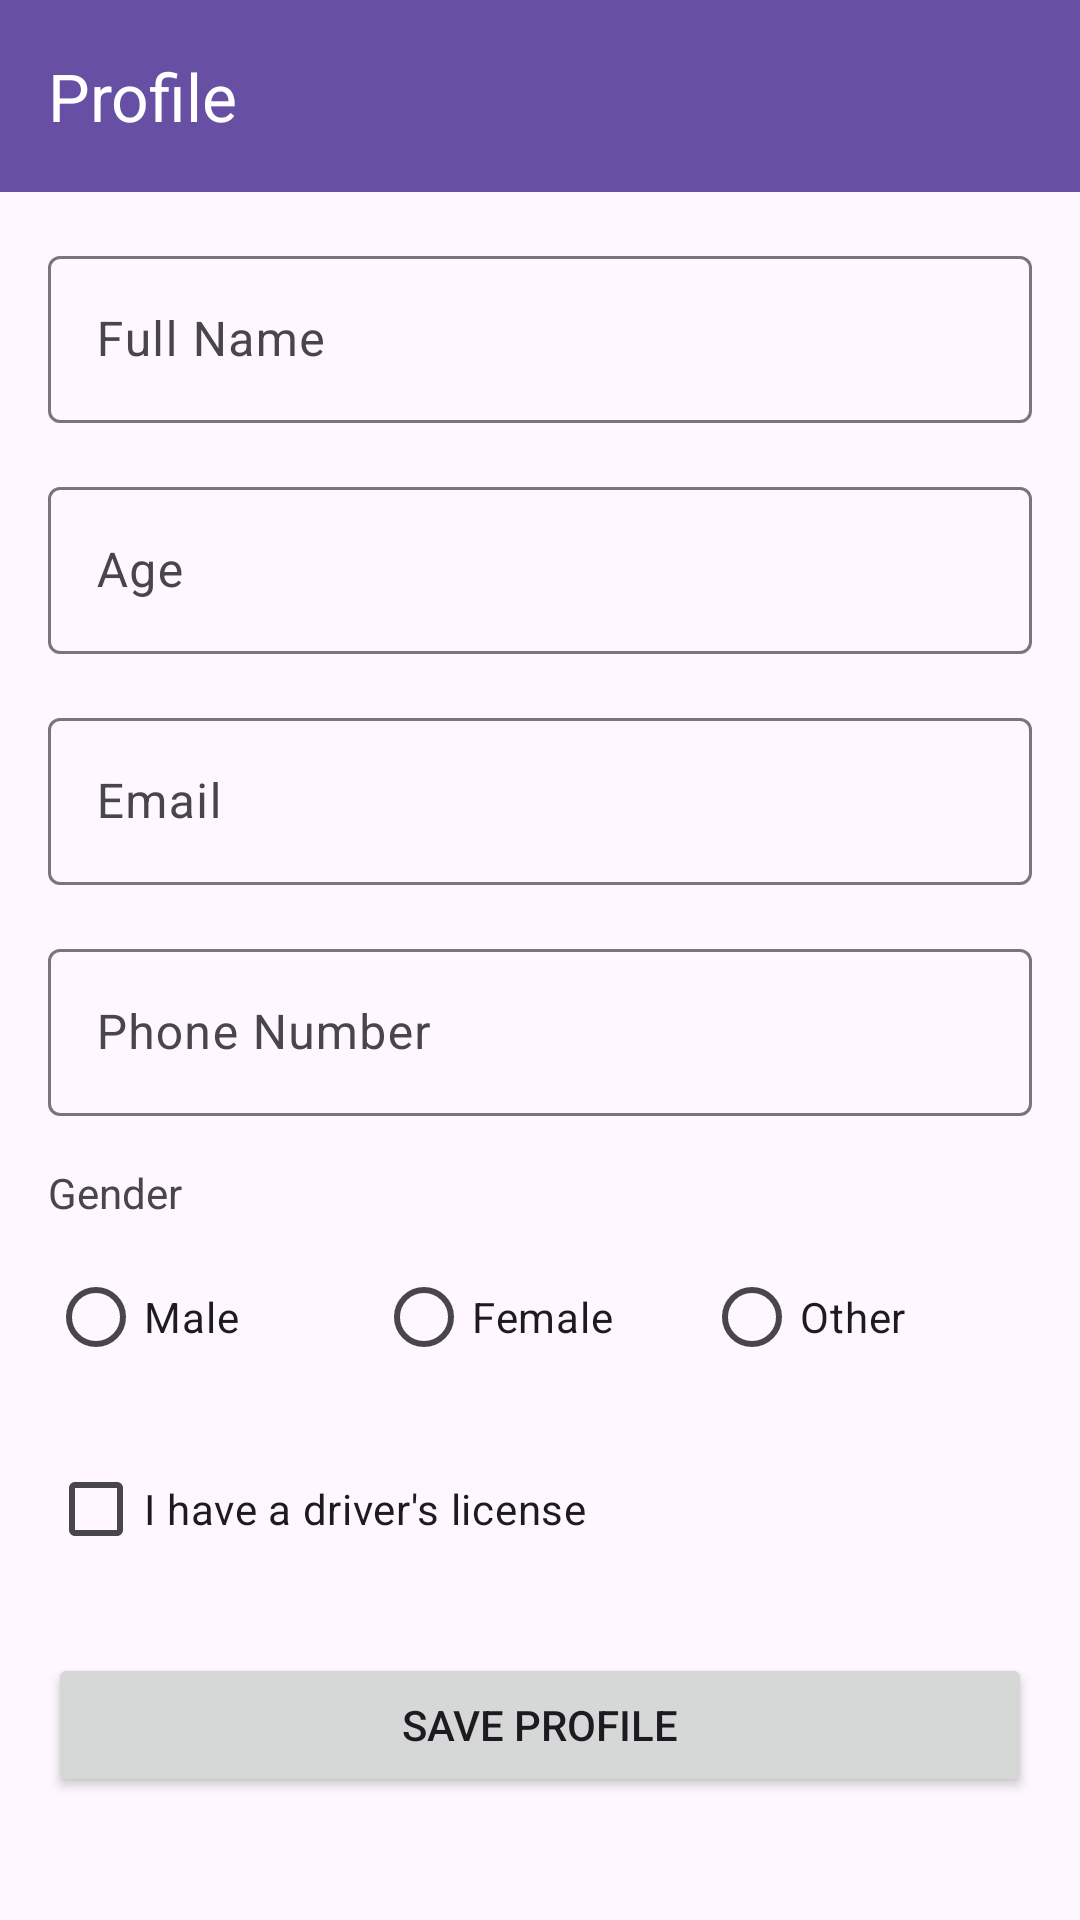

Reconstruct the res/layout file that produces this screen, plus the resources it refers to.
<!-- AndroidManifest.xml: application theme Theme.OvningKotling -->
<!-- res/layout/activity_profile.xml -->
<?xml version="1.0" encoding="utf-8"?>
<LinearLayout xmlns:android="http://schemas.android.com/apk/res/android"
    xmlns:app="http://schemas.android.com/apk/res-auto"
    xmlns:tools="http://schemas.android.com/tools"
    android:layout_width="match_parent"
    android:layout_height="match_parent"
    android:orientation="vertical"
    tools:context=".ProfileActivity">

    <androidx.appcompat.widget.Toolbar
        android:id="@+id/toolbar"
        android:layout_width="match_parent"
        android:layout_height="?attr/actionBarSize"
        android:background="?attr/colorPrimary"
        app:title="Profile"
        app:titleTextColor="@android:color/white" />

    <ScrollView
        android:layout_width="match_parent"
        android:layout_height="match_parent"
        android:padding="16dp">

        <LinearLayout
            android:layout_width="match_parent"
            android:layout_height="wrap_content"
            android:orientation="vertical">

            <com.google.android.material.textfield.TextInputLayout
                android:layout_width="match_parent"
                android:layout_height="wrap_content"
                android:layout_marginBottom="16dp">

                <com.google.android.material.textfield.TextInputEditText
                    android:id="@+id/nameEditText"
                    android:layout_width="match_parent"
                    android:layout_height="wrap_content"
                    android:hint="Full Name"
                    android:inputType="textPersonName" />

            </com.google.android.material.textfield.TextInputLayout>

            <com.google.android.material.textfield.TextInputLayout
                android:layout_width="match_parent"
                android:layout_height="wrap_content"
                android:layout_marginBottom="16dp">

                <com.google.android.material.textfield.TextInputEditText
                    android:id="@+id/ageEditText"
                    android:layout_width="match_parent"
                    android:layout_height="wrap_content"
                    android:hint="Age"
                    android:inputType="number" />

            </com.google.android.material.textfield.TextInputLayout>

            <com.google.android.material.textfield.TextInputLayout
                android:layout_width="match_parent"
                android:layout_height="wrap_content"
                android:layout_marginBottom="16dp">

                <com.google.android.material.textfield.TextInputEditText
                    android:id="@+id/emailEditText"
                    android:layout_width="match_parent"
                    android:layout_height="wrap_content"
                    android:hint="Email"
                    android:inputType="textEmailAddress" />

            </com.google.android.material.textfield.TextInputLayout>

            <com.google.android.material.textfield.TextInputLayout
                android:layout_width="match_parent"
                android:layout_height="wrap_content"
                android:layout_marginBottom="16dp">

                <com.google.android.material.textfield.TextInputEditText
                    android:id="@+id/phoneEditText"
                    android:layout_width="match_parent"
                    android:layout_height="wrap_content"
                    android:hint="Phone Number"
                    android:inputType="phone" />

            </com.google.android.material.textfield.TextInputLayout>

            <TextView
                android:layout_width="match_parent"
                android:layout_height="wrap_content"
                android:text="Gender"
                android:layout_marginBottom="8dp" />

            <RadioGroup
                android:id="@+id/genderRadioGroup"
                android:layout_width="match_parent"
                android:layout_height="wrap_content"
                android:layout_marginBottom="16dp"
                android:orientation="horizontal">

                <RadioButton
                    android:id="@+id/maleRadioButton"
                    android:layout_width="0dp"
                    android:layout_height="wrap_content"
                    android:layout_weight="1"
                    android:text="Male" />

                <RadioButton
                    android:id="@+id/femaleRadioButton"
                    android:layout_width="0dp"
                    android:layout_height="wrap_content"
                    android:layout_weight="1"
                    android:text="Female" />

                <RadioButton
                    android:id="@+id/otherRadioButton"
                    android:layout_width="0dp"
                    android:layout_height="wrap_content"
                    android:layout_weight="1"
                    android:text="Other" />

            </RadioGroup>

            <CheckBox
                android:id="@+id/hasLicenseCheckBox"
                android:layout_width="match_parent"
                android:layout_height="wrap_content"
                android:text="I have a driver's license"
                android:layout_marginBottom="24dp" />

            <Button
                android:id="@+id/saveButton"
                android:layout_width="match_parent"
                android:layout_height="wrap_content"
                android:text="Save Profile" />

        </LinearLayout>
    </ScrollView>

</LinearLayout>
<!-- resources referenced by this layout -->
<resources>
  <style name="Theme.OvningKotling" parent="Base.Theme.OvningKotling" />
  <style name="Base.Theme.OvningKotling" parent="Theme.Material3.DayNight.NoActionBar">
          
          
      </style>
</resources>
